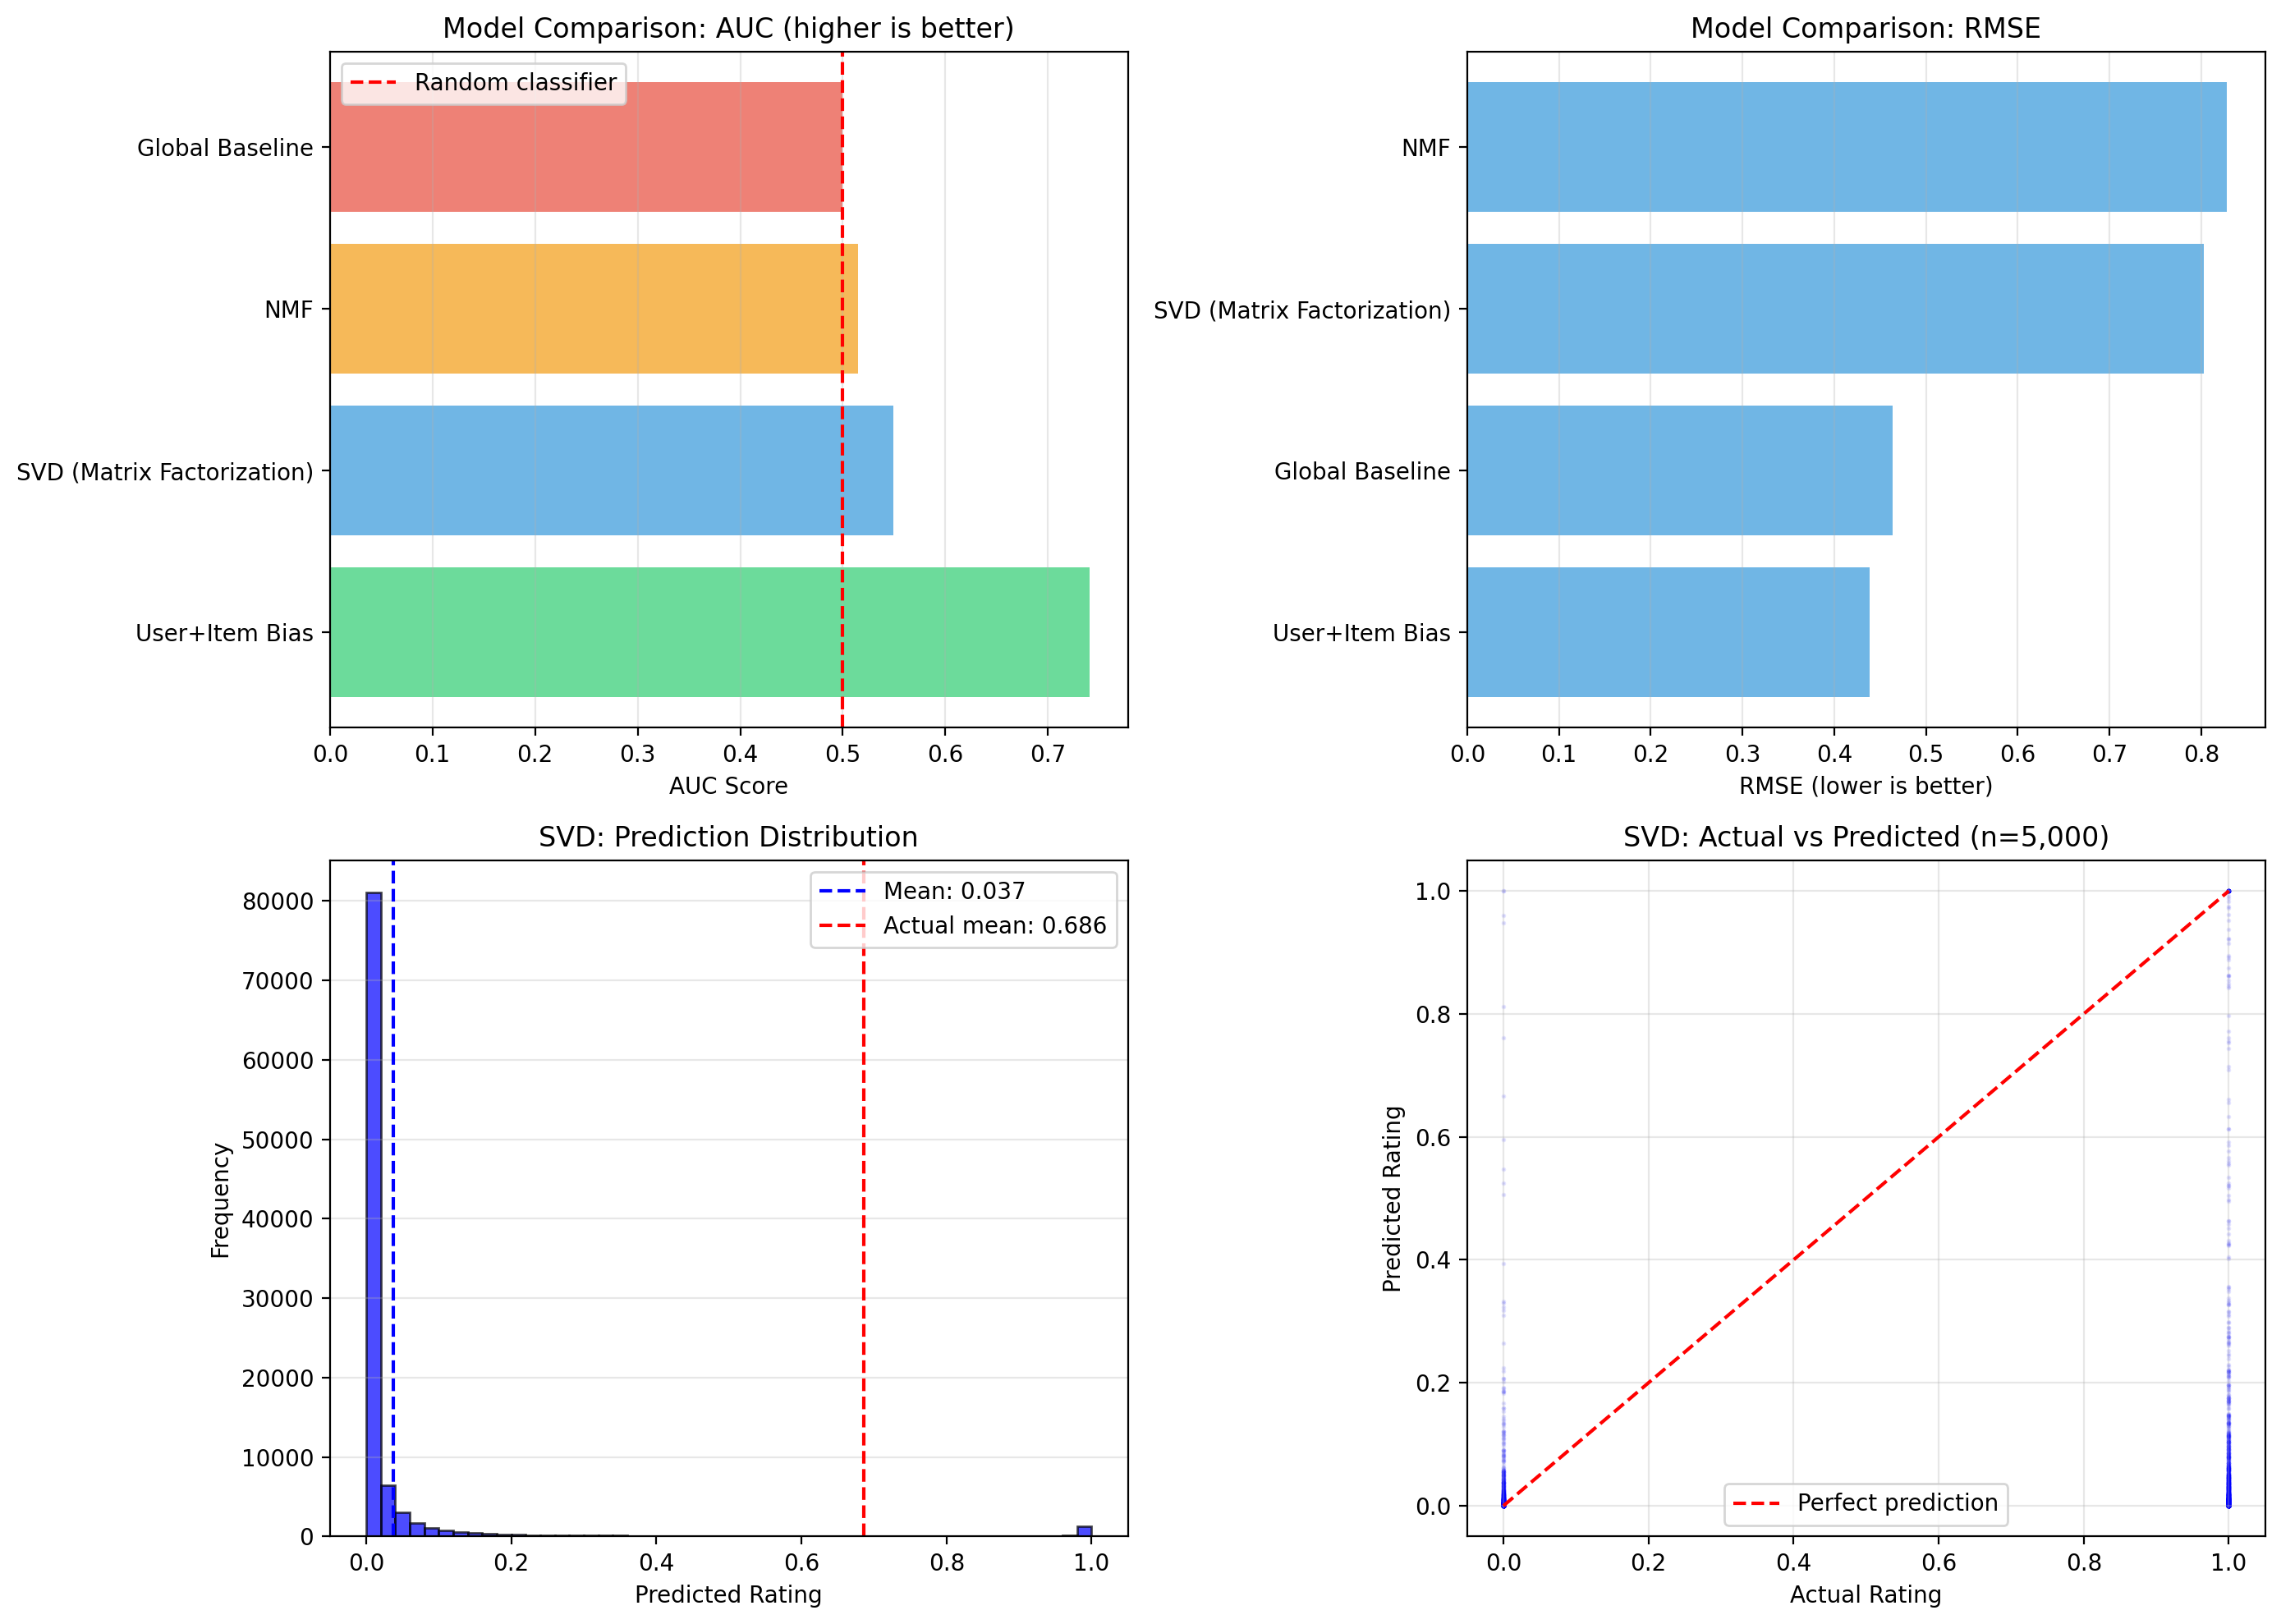

The table this chart was drawn from, first rows:
Model, RMSE, MAE, Accuracy, AUC, Training Time (s)
User+Item Bias, 0.4387, 0.3347, 0.7229, 0.7408, 0.5
SVD (Matrix Factorization), 0.8028, 0.66, 0.3326, 0.5489, 0.7902
NMF, 0.8282, 0.686, 0.314, 0.5148, 149.1
Global Baseline, 0.4641, 0.4319, 0.686, 0.5, 0.1
